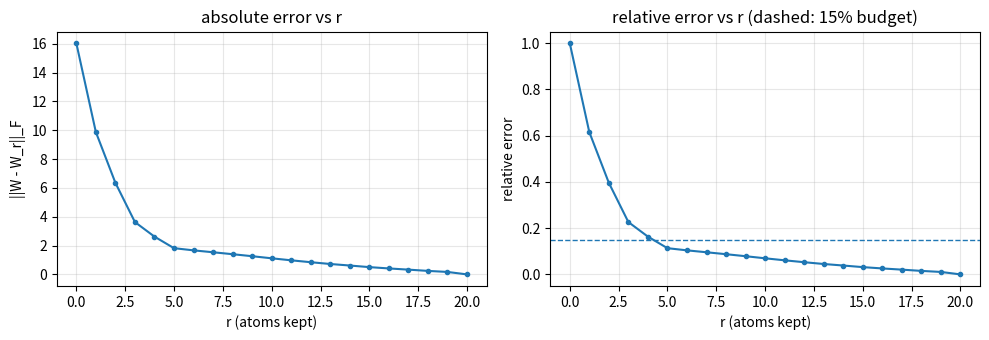

The script that saved this image:
import numpy as np
import matplotlib.pyplot as plt

SEED = 20260804

A = np.array([[2., -1.], [0., 2.], [1., -2.]])

fro_hand = np.sqrt((A * A).sum())
fro_lib = np.linalg.norm(A)
print("from entries:", fro_hand, " np.linalg.norm:", fro_lib)
print("sqrt(14)    :", np.sqrt(14.))
print("scale check |−3A| = 3|A|:",
      np.abs(np.linalg.norm(-3 * A) - 3 * fro_lib))

rng = np.random.default_rng(SEED)
W6 = rng.normal(0, 1, (6, 4))
s6 = np.linalg.svd(W6, compute_uv=False)   # values only — handy variant

frob_sq = (W6**2).sum()
sig_sq = (s6**2).sum()
print("||W||_F^2 from entries:", frob_sq)
print("sum sigma_k^2         :", sig_sq)
print("gap:", abs(frob_sq - sig_sq))

def truncate(U, s, Vt, r):
    return U[:, :r] @ np.diag(s[:r]) @ Vt[:r, :]


U6, s6_, Vt6 = np.linalg.svd(W6, full_matrices=False)
for r in [0, 1, 2, 4]:
    Wr = truncate(U6, s6_, Vt6, r)
    err = np.linalg.norm(W6 - Wr)
    print(f"r = {r}:  ||W - W_r||_F = {err:.6f}")
print("(r = 4 = full rank: keeping every atom reproduces W)")

print("r  |  direct ||W - W_r||_F  |  sqrt(tail sum)  |  gap")
for r in range(5):
    direct = np.linalg.norm(W6 - truncate(U6, s6_, Vt6, r))
    formula = np.sqrt((s6_[r:]**2).sum())
    print(f"{r}  |  {direct:.12f}      |  {formula:.12f}  |  "
          f"{abs(direct - formula):.1e}")

opt = np.linalg.norm(W6 - truncate(U6, s6_, Vt6, 2))
print("optimal rank-2 error:", opt)

rng = np.random.default_rng(SEED)
best_random = np.inf
for _ in range(2000):
    B = rng.normal(0, 1, (6, 2)) @ rng.normal(0, 1, (2, 4))  # rank <= 2
    best_random = min(best_random, np.linalg.norm(W6 - B))
print("best of 2000 random rank-2 tries:", best_random)
print("floor respected:", best_random >= opt)

rng = np.random.default_rng(SEED)
n, m = 30, 20
strengths = np.array([12., 8., 5., 3., 2.])
Uraw = rng.normal(0, 1, (n, 5))
Vraw = rng.normal(0, 1, (m, 5))
Un = Uraw / np.sqrt((Uraw**2).sum(axis=0))     # unit columns (F2 normalize)
Vn = Vraw / np.sqrt((Vraw**2).sum(axis=0))
Wd = (Un * strengths) @ Vn.T + 0.10 * rng.normal(0, 1, (n, m))

Ud, sd, Vtd = np.linalg.svd(Wd, full_matrices=False)
print("top 8 singular values:", np.round(sd[:8], 4))
print("||W||_F:", np.linalg.norm(Wd))

fro = np.linalg.norm(Wd)
rs = np.arange(0, 21)
errs = np.array([np.sqrt((sd[r:]**2).sum()) for r in rs])

fig, axes = plt.subplots(1, 2, figsize=(10, 3.5))
axes[0].plot(rs, errs, marker="o", ms=3)
axes[0].set_xlabel("r (atoms kept)")
axes[0].set_ylabel("||W - W_r||_F")
axes[0].set_title("absolute error vs r")
axes[1].plot(rs, errs / fro, marker="o", ms=3)
axes[1].axhline(0.15, ls="--", lw=1)
axes[1].set_xlabel("r (atoms kept)")
axes[1].set_ylabel("relative error")
axes[1].set_title("relative error vs r (dashed: 15% budget)")
for ax in axes:
    ax.grid(alpha=0.3)
plt.tight_layout()
plt.show()

for r in [1, 2, 3, 4, 5, 6, 8]:
    print(f"r = {r}: relative error = {errs[r] / fro:.4f}")
r_budget = int(np.argmax(errs / fro <= 0.15))
print("smallest r meeting a 15% relative-error budget:", r_budget)

sig = np.array([8., 4., 2., 2., 1.])
e2 = (sig[2:]**2).sum()
s_val = e2 - 10
m = abs(int(round(s_val)))
decoded = 2 * m - 1 if s_val >= 0 else 2 * m
print("e^2 =", e2, " s =", s_val, " m =", m,
      " decoded =", decoded, "-> option A")

print("Frobenius (bare)     :", np.linalg.norm(Wd))
print("largest sigma (ord=2):", np.linalg.norm(Wd, 2))
print("sigma_1 for reference:", sd[0])
